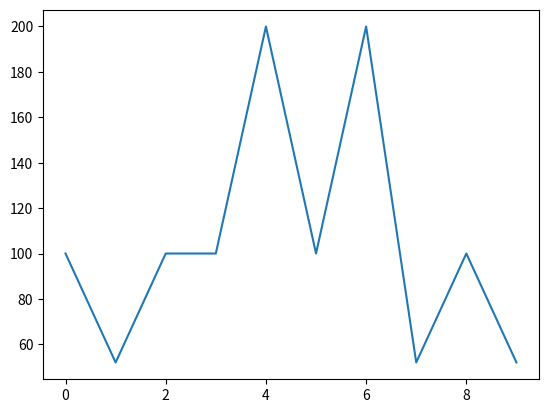

Generate this figure with matplotlib:
import matplotlib.pyplot as plt

data = [
    100,52, 100, 100, 200, 100, 200, 52, 100, 52
]


plt.plot(data)
plt.show()
